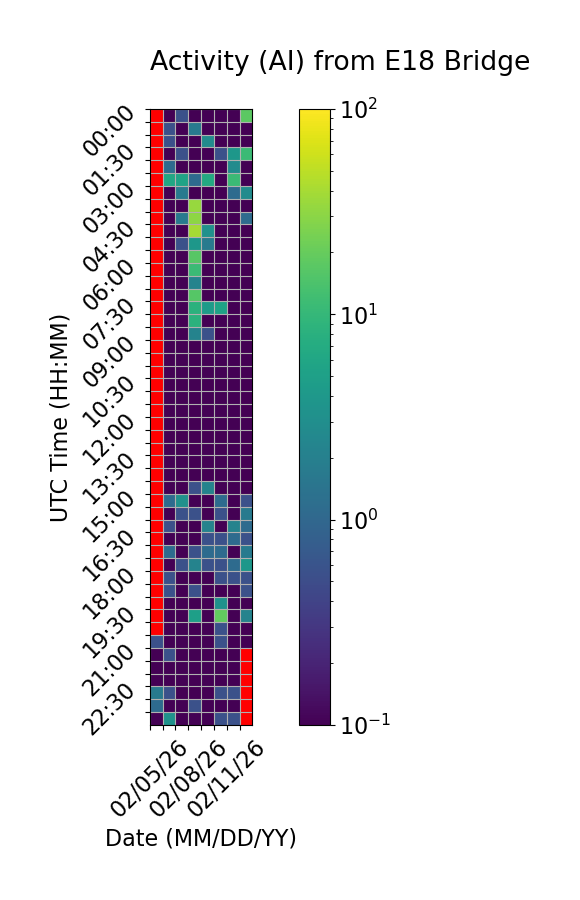

The data file committed next to this chart (first rows):
Time (UTC), 02/05/26, 02/06/26, 02/07/26, 02/08/26, 02/09/26, 02/10/26, 02/11/26, 02/12/26
00:00, , 0.0, 0.5556, 0.0, 0.0, 0.0, 0.0, 17.78
00:30, , 0.5556, 0.0, 1.667, 0.0, 0.0, 0.0, 0.0
01:00, , 0.5556, 0.0, 0.0, 2.778, 0.0, 0.0, 0.0
01:30, , 0.0, 0.5556, 0.0, 0.0, 0.5556, 3.889, 11.11
02:00, , 1.111, 0.0, 0.0, 0.0, 0.0, 2.778, 0.0
02:30, , 6.111, 5.556, 1.111, 6.667, 0.0, 11.11, 0.0
03:00, , 0.0, 1.667, 0.0, 0.0, 0.0, 1.111, 2.778
03:30, , 0.0, 0.0, 34.44, 0.0, 0.0, 0.0, 0.0
04:00, , 0.0, 1.667, 30.56, 0.0, 0.0, 0.0, 1.111
04:30, , 0.0, 0.0, 39.44, 3.333, 0.0, 0.0, 0.0
05:00, , 0.0, 0.5556, 3.889, 1.667, 0.0, 0.0, 0.0
05:30, , 0.0, 0.0, 16.67, 0.0, 0.0, 0.0, 0.0
06:00, , 0.0, 0.0, 11.11, 0.0, 0.0, 0.0, 0.0
06:30, , 0.0, 0.0, 2.222, 0.0, 0.0, 0.0, 0.0
07:00, , 0.0, 0.0, 16.11, 0.0, 0.0, 0.0, 0.0
07:30, , 0.0, 0.0, 8.333, 4.444, 5.556, 0.0, 0.0
08:00, , 0.0, 0.0, 8.333, 0.0, 0.0, 0.0, 0.0
08:30, , 0.0, 0.0, 2.222, 0.5556, 0.0, 0.0, 0.0
09:00, , 0.0, 0.0, 0.0, 0.0, 0.0, 0.0, 0.0
09:30, , 0.0, 0.0, 0.0, 0.0, 0.0, 0.0, 0.0
10:00, , 0.0, 0.0, 0.0, 0.0, 0.0, 0.0, 0.0
10:30, , 0.0, 0.0, 0.0, 0.0, 0.0, 0.0, 0.0
11:00, , 0.0, 0.0, 0.0, 0.0, 0.0, 0.0, 0.0
11:30, , 0.0, 0.0, 0.0, 0.0, 0.0, 0.0, 0.0
12:00, , 0.0, 0.0, 0.0, 0.0, 0.0, 0.0, 0.0
12:30, , 0.0, 0.0, 0.0, 0.0, 0.0, 0.0, 0.0
13:00, , 0.0, 0.0, 0.0, 0.0, 0.0, 0.0, 0.0
13:30, , 0.0, 0.0, 0.0, 0.0, 0.0, 0.0, 0.0
14:00, , 0.0, 0.0, 0.0, 0.0, 0.0, 0.0, 0.0
14:30, , 0.0, 0.0, 0.5556, 2.222, 0.0, 0.0, 0.0
15:00, , 1.111, 3.333, 0.0, 0.0, 1.111, 0.0, 0.5556
15:30, , 0.0, 0.5556, 0.5556, 0.0, 0.5556, 0.0, 1.667
16:00, , 0.5556, 0.0, 0.0, 2.222, 0.0, 2.222, 1.111
16:30, , 0.0, 0.0, 0.0, 0.5556, 0.5556, 1.111, 0.5556
17:00, , 1.111, 0.0, 0.5556, 1.111, 1.111, 0.0, 1.667
17:30, , 0.0, 0.5556, 2.222, 0.5556, 0.5556, 1.111, 3.889
18:00, , 0.5556, 0.0, 0.0, 0.0, 0.5556, 0.5556, 0.5556
18:30, , 0.5556, 0.0, 0.5556, 0.0, 0.0, 0.0, 0.5556
19:00, , 0.0, 0.0, 0.0, 0.0, 3.333, 0.0, 0.0
19:30, , 0.0, 0.0, 5.0, 0.0, 18.89, 0.0, 2.222
20:00, , 0.0, 0.0, 0.0, 0.0, 0.5556, 0.0, 0.0
20:30, 0.5556, 0.0, 0.0, 0.0, 0.0, 0.5556, 0.0, 0.0
21:00, 0.0, 0.5556, 0.0, 0.0, 0.0, 0.0, 0.0, 
21:30, 0.0, 0.0, 0.0, 0.0, 0.0, 0.0, 0.0, 
22:00, 0.0, 0.0, 0.0, 0.0, 0.0, 0.0, 0.0, 
22:30, 1.667, 0.5556, 0.0, 0.0, 0.0, 0.5556, 0.5556, 
23:00, 1.111, 0.0, 0.0, 0.5556, 0.0, 0.0, 0.0, 
23:30, 0.0, 3.333, 0.0, 0.0, 0.0, 0.5556, 0.5556, 
